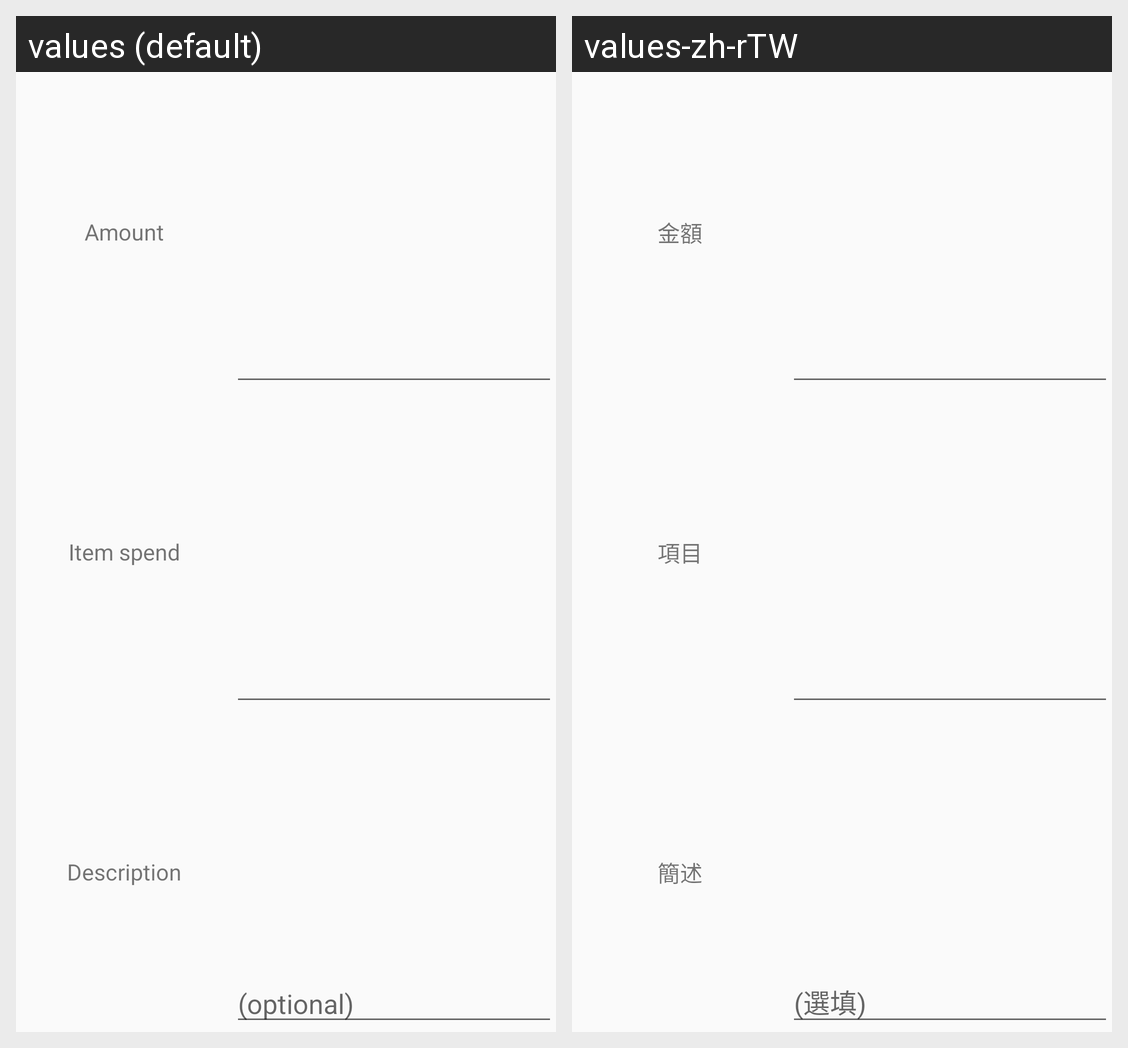

For this localized Android screen grid, give each drawn string resource with its value in every locale shown.
Android screen res/layout/fragment_add_entry_dialog.xml rendered under 2 locales, left to right: values (default), values-zh-rTW. Device: Nexus 5 (rendered at 1080×1920; each locale shown at half size, 540×960, under a caption strip naming it); theme AppTheme.
Strings drawn on this screen, with the default value and each locale's value (text and hints the layout hard-codes, and strings that could not be matched under every locale, appear in the picture but are not listed):

amount_str
  values: Amount
  values-zh-rTW: 金額

item_spend_str
  values: Item spend
  values-zh-rTW: 項目

desc_str
  values: Description
  values-zh-rTW: 簡述

optional_hint
  values: (optional)
  values-zh-rTW: (選填)
